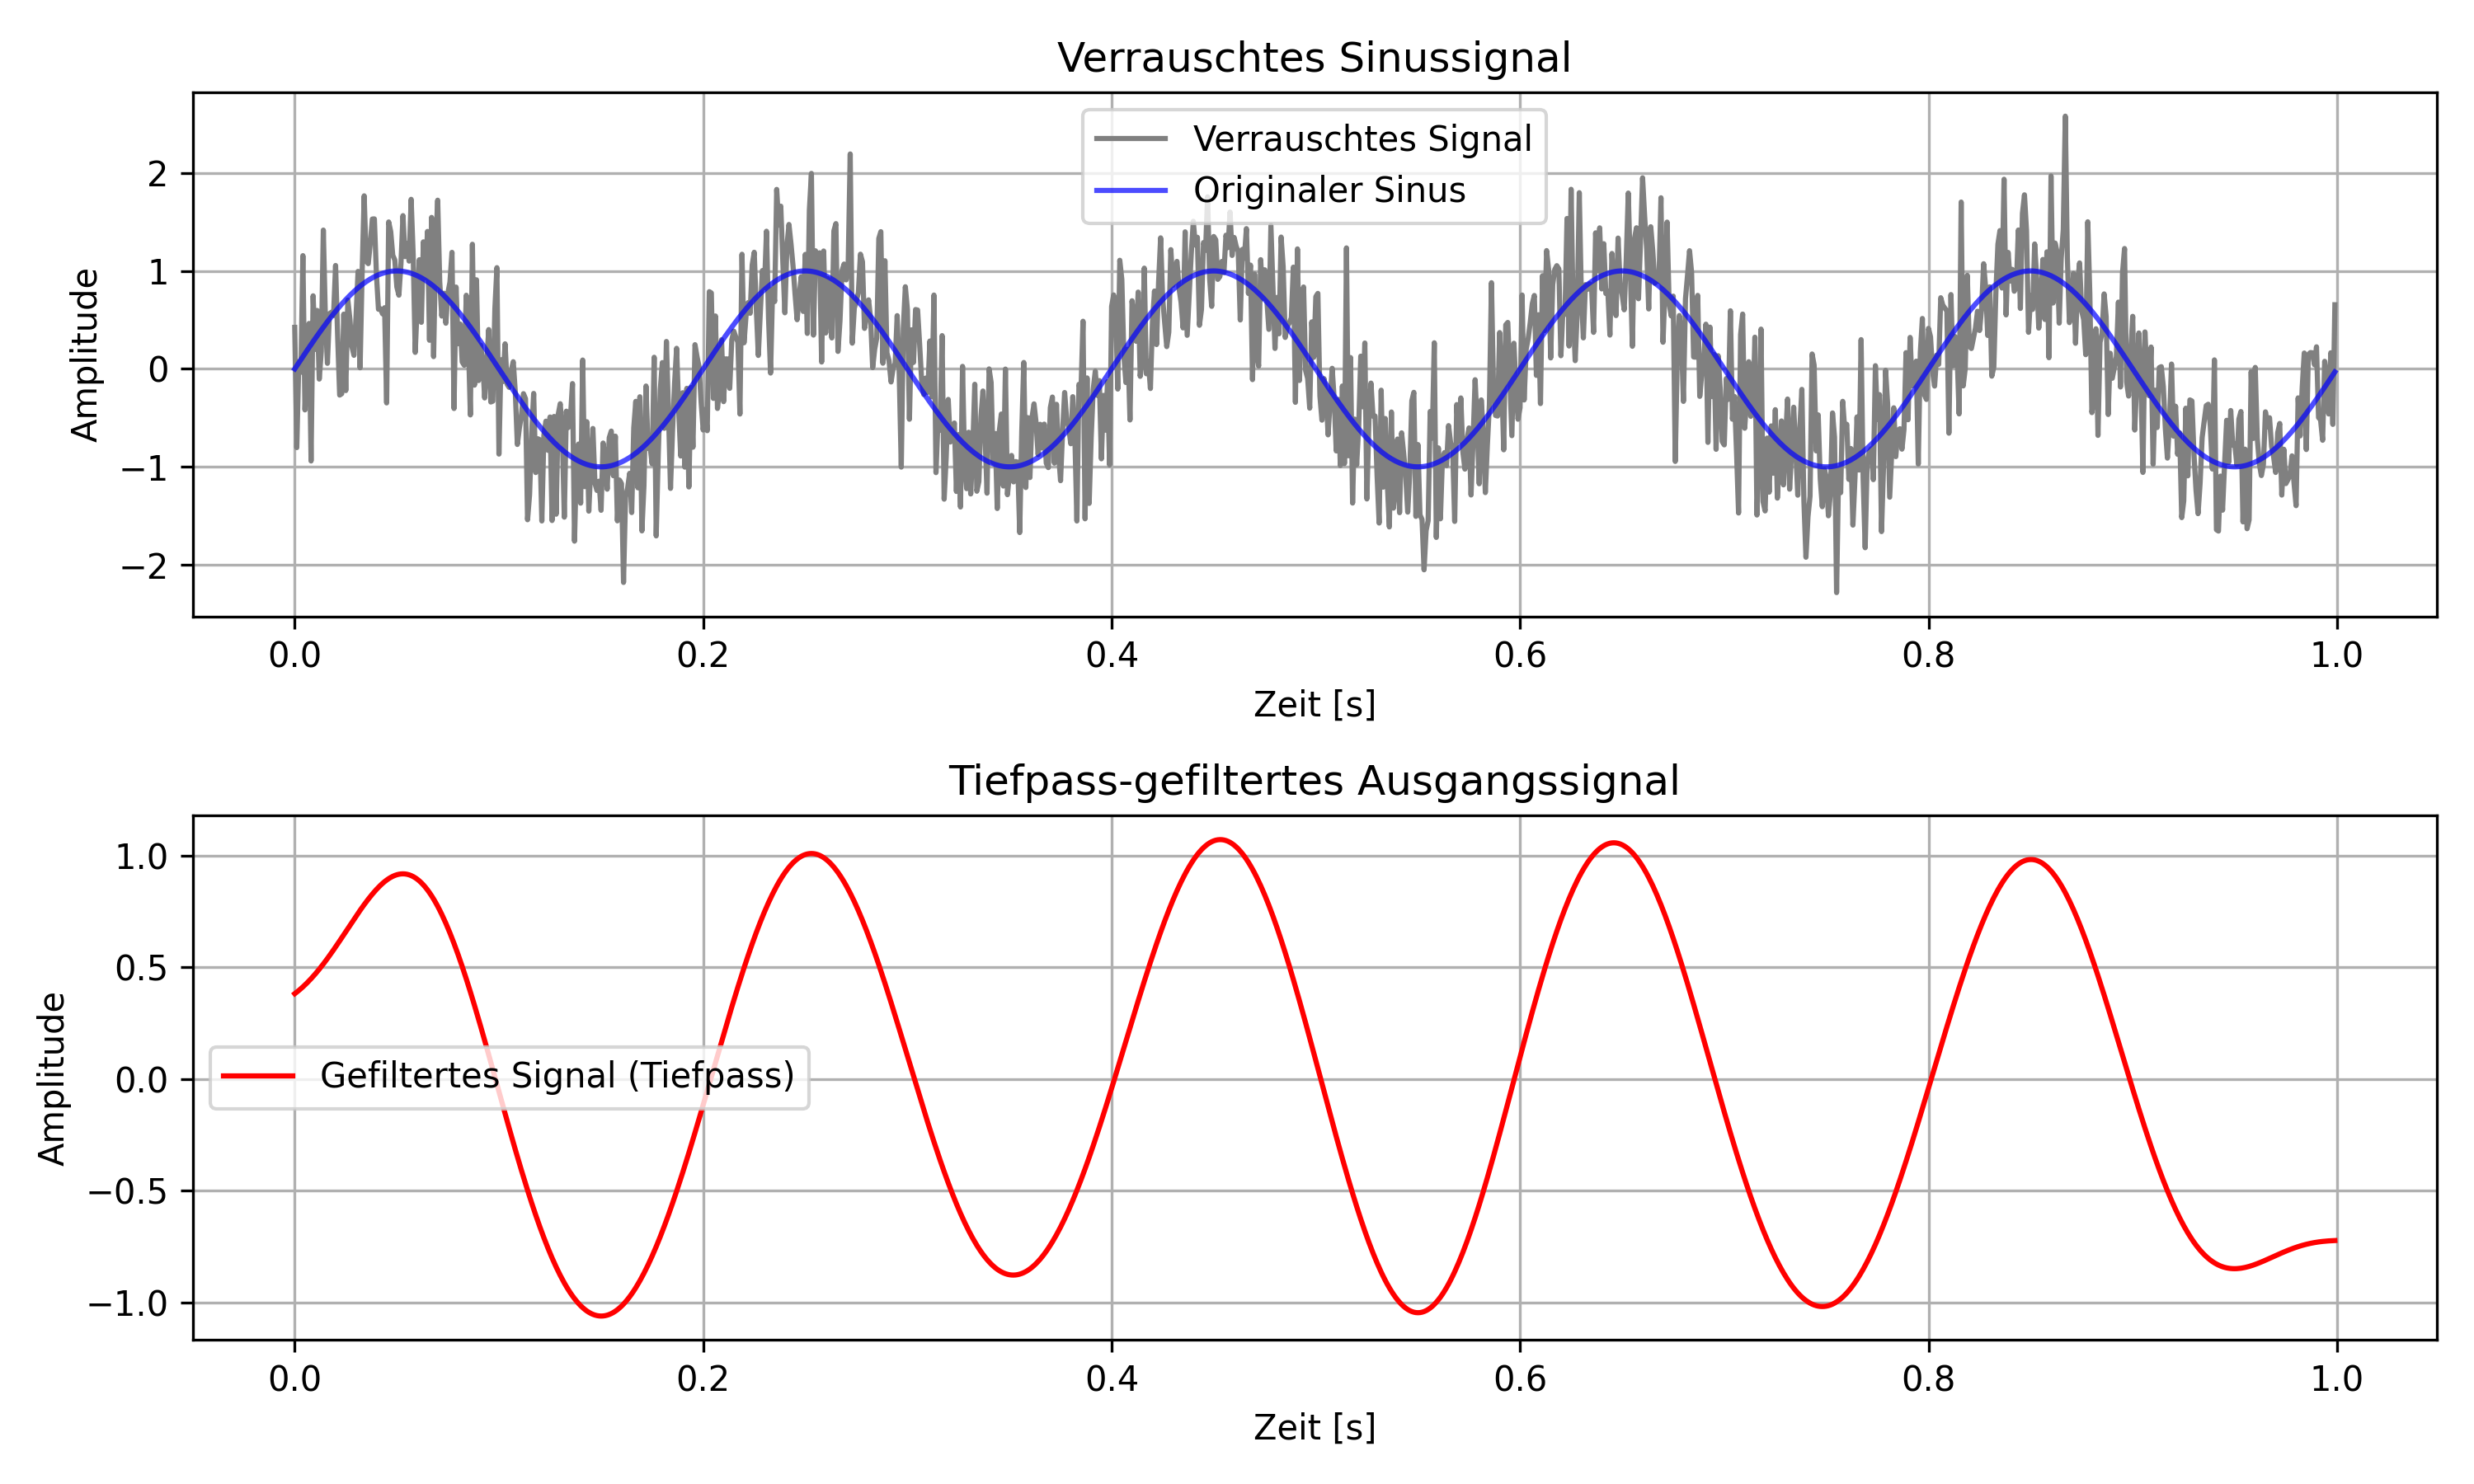

Here is the Python script that generated this plot:
import numpy as np
import matplotlib.pyplot as plt
from scipy.signal import butter, filtfilt

# --- Parameter ---
fs = 1000          # Abtastrate [Hz]
T = 1              # Dauer [s]
t = np.linspace(0, T, fs*T, endpoint=False)

f0 = 5             # Sinusfrequenz [Hz]
noise_level = 0.5  # Rauschstärke

# --- Originales Sinussignal ---
x_clean = np.sin(2 * np.pi * f0 * t)

# --- Rauschen hinzufügen ---
noise = noise_level * np.random.randn(len(t))
x_noisy = x_clean + noise

# --- Tiefpassfilter (Butterworth) ---
fc = 10  # Grenzfrequenz [Hz]
order = 4

b, a = butter(order, fc / (fs / 2), btype='low')
x_filtered = filtfilt(b, a, x_noisy)

# --- Plot ---
plt.figure(figsize=(10, 6))

plt.subplot(2, 1, 1)
plt.plot(t, x_noisy, label="Verrauschtes Signal", color="gray")
plt.plot(t, x_clean, label="Originaler Sinus", color="blue", alpha=0.7)
plt.title("Verrauschtes Sinussignal")
plt.xlabel("Zeit [s]")
plt.ylabel("Amplitude")
plt.legend()
plt.grid(True)

plt.subplot(2, 1, 2)
plt.plot(t, x_filtered, label="Gefiltertes Signal (Tiefpass)", color="red")
plt.title("Tiefpass-gefiltertes Ausgangssignal")
plt.xlabel("Zeit [s]")
plt.ylabel("Amplitude")
plt.legend()
plt.grid(True)

plt.tight_layout()
plt.savefig("FilterungTP.png", dpi=300)
plt.show()